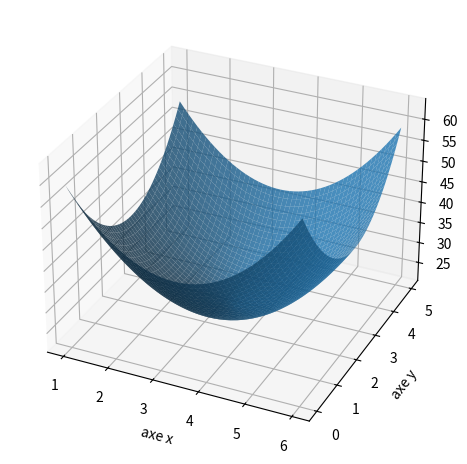

Source code (Python):

# voir fichier 'fonctions_surface_4.sage' pour les calculs exactes

import numpy as np
import matplotlib.pyplot as plt
from mpl_toolkits.mplot3d import Axes3D


n = 50
VX = np.linspace(1, 6.0, n)
VY = np.linspace(0, 5.0, n)
X,Y = np.meshgrid(VX, VY)

def f(x,y):
	z = (x-1)**2+ (y-2)**2 + (x-3)**2 + (y-5)**2 + (x-6)**2 + (y-1)**2
	return z

Z = f(X,Y)

fig = plt.figure()
ax = fig.add_subplot(projection=Axes3D.name)
# Tweaking display region and labels
# ax.set_xlim(-3.0, 3.0)
# ax.set_ylim(-3.0, 3.0)
# ax.set_zlim(-0.6, 0.6)
ax.set_xlabel('axe x')
ax.set_ylabel('axe y')
ax.set_zlabel('axe z')

ax.view_init(30, -65)

ax.plot_surface(X, Y, Z, alpha = 0.8)

plt.savefig('fonctions-surface-4.png')

plt.tight_layout()
plt.show()